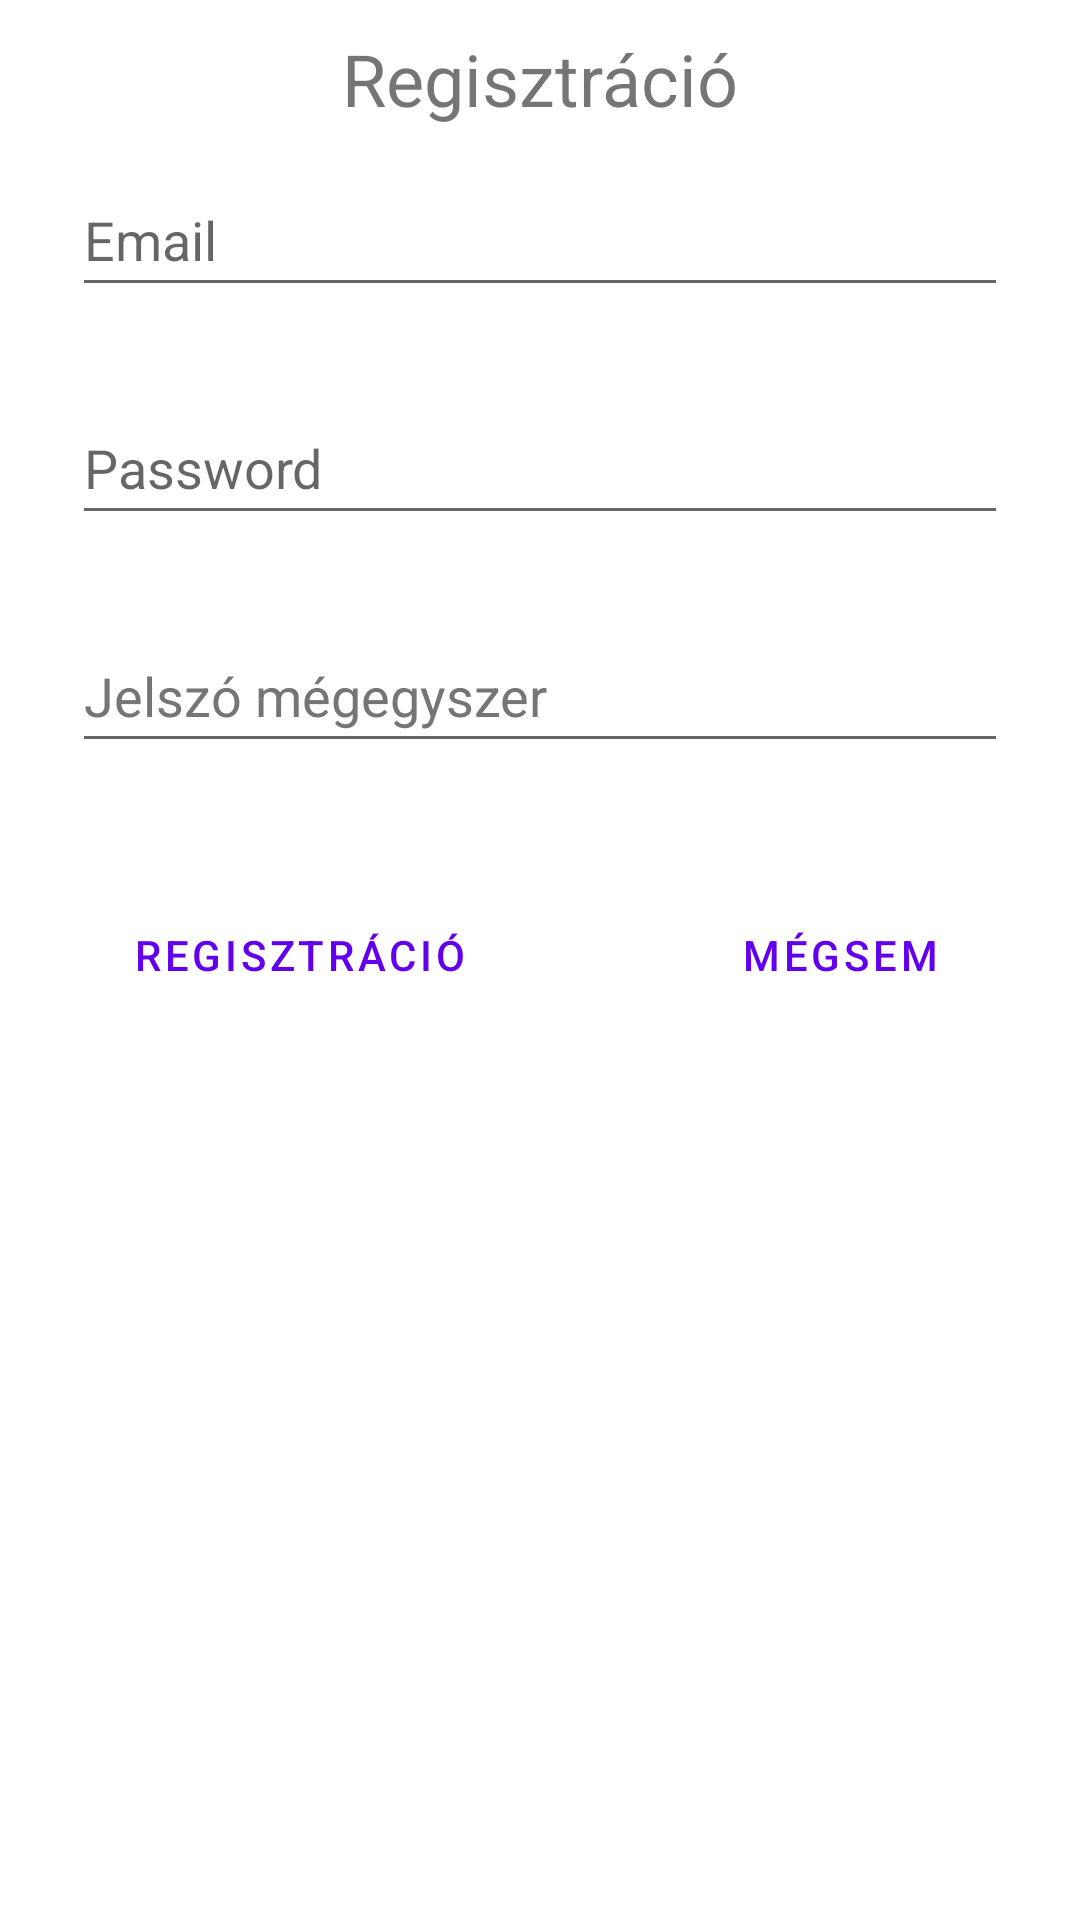

Reconstruct the res/layout file that produces this screen, plus the resources it refers to.
<!-- AndroidManifest.xml: application theme Theme.ComputerComp -->
<!-- res/layout/activity_register.xml -->
<?xml version="1.0" encoding="utf-8"?>
<androidx.constraintlayout.widget.ConstraintLayout xmlns:android="http://schemas.android.com/apk/res/android"
    xmlns:app="http://schemas.android.com/apk/res-auto"
    xmlns:tools="http://schemas.android.com/tools"
    android:layout_width="match_parent"
    android:layout_height="match_parent"
    tools:context=".RegisterActivity">

    <TextView
        android:id="@+id/loggedInEmail"
        android:layout_width="wrap_content"
        android:layout_height="wrap_content"
        android:layout_marginTop="10dp"
        android:text="@string/regisztracio"
        android:textSize="24sp"
        app:layout_constraintEnd_toEndOf="parent"
        app:layout_constraintStart_toStartOf="parent"
        app:layout_constraintTop_toTopOf="parent" />

    <EditText
        android:id="@+id/editTextRegisterEmailAddress"
        android:layout_width="match_parent"
        android:layout_height="wrap_content"
        android:layout_marginStart="24dp"
        android:layout_marginTop="12dp"
        android:layout_marginEnd="24dp"
        android:ems="10"
        android:hint="@string/email"
        android:inputType="textEmailAddress"
        android:minHeight="48dp"
        app:layout_constraintEnd_toEndOf="parent"
        app:layout_constraintStart_toStartOf="parent"
        app:layout_constraintTop_toBottomOf="@+id/loggedInEmail"
        android:autofillHints="" />

    <EditText
        android:id="@+id/editTextRegisterPasswordAgain"
        android:layout_width="0dp"
        android:layout_height="wrap_content"
        android:layout_marginTop="28dp"
        android:autofillHints=""
        android:ems="10"
        android:hint="@string/passwordAgain"
        android:inputType="textPassword"
        android:minHeight="48dp"
        android:textColorHint="#757575"
        app:layout_constraintEnd_toEndOf="@+id/editTextRegisterPassword"
        app:layout_constraintStart_toStartOf="@+id/editTextRegisterPassword"
        app:layout_constraintTop_toBottomOf="@+id/editTextRegisterPassword" />

    <EditText
        android:id="@+id/editTextRegisterPassword"
        android:layout_width="0dp"
        android:layout_height="wrap_content"
        android:layout_marginTop="28dp"
        android:ems="10"
        android:hint="@string/password"
        android:inputType="textPassword"
        android:minHeight="48dp"
        app:layout_constraintEnd_toEndOf="@+id/editTextRegisterEmailAddress"
        app:layout_constraintStart_toStartOf="@+id/editTextRegisterEmailAddress"
        app:layout_constraintTop_toBottomOf="@+id/editTextRegisterEmailAddress"
        android:autofillHints="" />

    <Button
        android:id="@+id/buttonRegisterAccept"
        style="?android:attr/buttonBarButtonStyle"
        android:layout_width="wrap_content"
        android:layout_height="wrap_content"
        android:layout_marginStart="36dp"
        android:layout_marginTop="40dp"
        android:onClick="register"
        android:text="@string/regisztracio"
        app:layout_constraintStart_toStartOf="parent"
        app:layout_constraintTop_toBottomOf="@+id/editTextRegisterPasswordAgain"
        tools:ignore="DuplicateSpeakableTextCheck" />

    <Button
        android:id="@+id/buttonBack"
        style="?android:attr/buttonBarButtonStyle"
        android:layout_width="wrap_content"
        android:layout_height="wrap_content"
        android:layout_marginEnd="36dp"
        android:onClick="cancel"
        android:text="@string/Cancel"
        app:layout_constraintEnd_toEndOf="parent"
        app:layout_constraintTop_toTopOf="@+id/buttonRegisterAccept" />

</androidx.constraintlayout.widget.ConstraintLayout>
<!-- resources referenced by this layout -->
<resources>
  <string name="Cancel">Mégsem</string>
  <string name="email">Email</string>
  <string name="password">Password</string>
  <string name="passwordAgain">Jelszó mégegyszer</string>
  <string name="regisztracio">Regisztráció</string>
  <style name="Theme.ComputerComp" parent="Theme.MaterialComponents.DayNight.DarkActionBar">
          
          <item name="colorPrimary">@color/purple_500</item>
          <item name="colorPrimaryVariant">@color/purple_700</item>
          <item name="colorOnPrimary">@color/white</item>
          
          <item name="colorSecondary">@color/teal_200</item>
          <item name="colorSecondaryVariant">@color/teal_700</item>
          <item name="colorOnSecondary">@color/black</item>
          
          <item name="android:statusBarColor" tools:targetApi="l">?attr/colorPrimaryVariant</item>
          
      </style>
  <!-- not gathered from this repository: default colours our renderer supplied (Android Studio template values) -->
  <color name="purple_500">#FF6200EE</color>
  <color name="purple_700">#FF3700B3</color>
  <color name="teal_200">#FF03DAC5</color>
  <color name="teal_700">#FF018786</color>
  <color name="black">#FF000000</color>
  <color name="white">#FFFFFFFF</color>
</resources>
